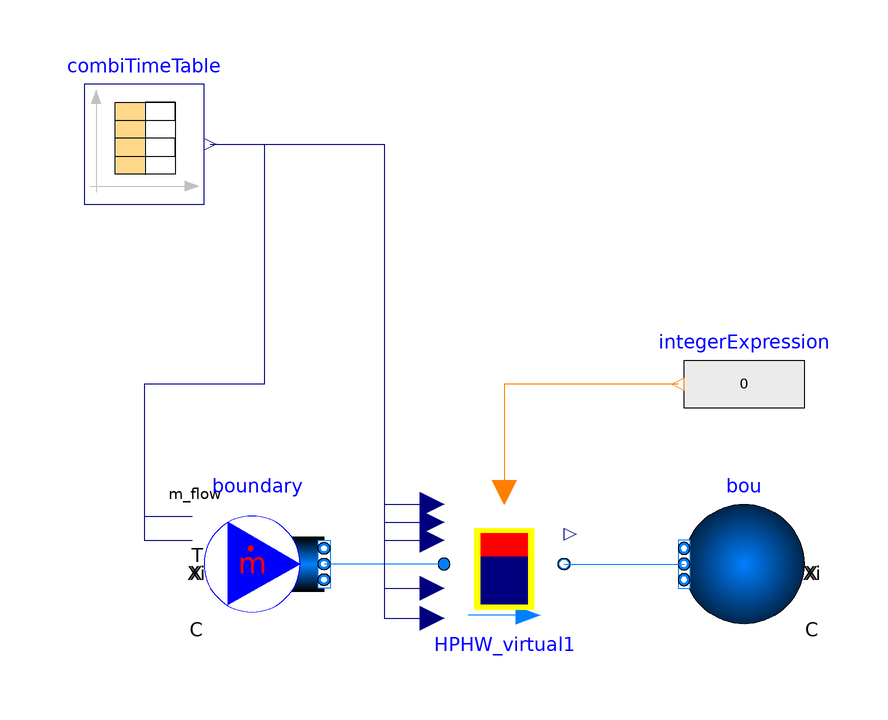

The Modelica model whose source follows is shown above as a component diagram (icons at their Placement, wires along their Line points).

model HPWS_cta_several
    Modelica.Blocks.Sources.CombiTimeTable combiTimeTable(
      tableOnFile=true,
      tableName="tab1",
      fileName="C:/drive/python/HPWHS/input.txt",
      columns={2,3,4,5,6,7,8})
      annotation (Placement(transformation(extent={{-100,80},{-80,100}})));
    Buildings.Fluid.Sources.MassFlowSource_T boundary(
      redeclare package Medium = Buildings.Media.Water,
      use_m_flow_in=true,
      use_T_in=true,
      nPorts=1)
      annotation (Placement(transformation(extent={{-80,10},{-60,30}})));
    Buildings.Fluid.Sources.Boundary_pT bou(redeclare package Medium =
          Buildings.Media.Water, nPorts=1)
      annotation (Placement(transformation(extent={{20,10},{0,30}})));
    HPWH_virtual HPHW_virtual1(
      redeclare package Medium = Buildings.Media.Water,
      m_flow_nominal=1,
      QHeaPum_flow_nominal=1230.9,
      Qres_nominal=3800,
      VTan=0.28,
      hTan=1.3,
      dIns=0.028146574,
      cut_temperature=275.9,
      deadband_hp=13,
      deadband_low_stratification=3.5,
      res_deadband=11.25,
      res_deadband_hpactive=11.25,
      hp_timewindow=300)
      annotation (Placement(transformation(extent={{-40,8},{-20,30}})));
    Modelica.Blocks.Sources.IntegerExpression integerExpression
      annotation (Placement(transformation(extent={{20,40},{0,60}})));
  equation
    connect(combiTimeTable.y[1], boundary.m_flow_in) annotation (Line(points={{-79,90},
            {-70,90},{-70,50},{-90,50},{-90,28},{-82,28}},         color={0,0,
            127}));
    connect(combiTimeTable.y[2], boundary.T_in) annotation (Line(points={{-79,90},
            {-70,90},{-70,50},{-90,50},{-90,24},{-82,24}},   color={0,0,127}));
    connect(HPHW_virtual1.port_a, boundary.ports[1])
      annotation (Line(points={{-40,20},{-60,20}}, color={0,127,255}));
    connect(HPHW_virtual1.port_b, bou.ports[1])
      annotation (Line(points={{-20,20},{0,20}}, color={0,127,255}));
    connect(integerExpression.y, HPHW_virtual1.cta_signal) annotation (Line(
          points={{-1,50},{-30,50},{-30,32}}, color={255,127,0}));
    connect(combiTimeTable.y[3], HPHW_virtual1.Toutside) annotation (Line(
          points={{-79,90},{-50,90},{-50,30},{-42,30}}, color={0,0,127}));
    connect(combiTimeTable.y[7],HPHW_virtual1.Tevap)  annotation (Line(points={
            {-79,90},{-50,90},{-50,27},{-42,27}}, color={0,0,127}));
    connect(combiTimeTable.y[4], HPHW_virtual1.Tset_user) annotation (Line(
          points={{-79,90},{-50,90},{-50,24},{-42,24}}, color={0,0,127}));
    connect(combiTimeTable.y[5], HPHW_virtual1.Tdelta) annotation (Line(points=
            {{-79,90},{-50,90},{-50,16},{-42,16}}, color={0,0,127}));
    connect(combiTimeTable.y[6], HPHW_virtual1.Tambient) annotation (Line(
          points={{-79,90},{-50,90},{-50,11},{-42,11}}, color={0,0,127}));
    annotation (
      Icon(coordinateSystem(preserveAspectRatio=false)),
      Diagram(coordinateSystem(preserveAspectRatio=false)),
      experiment(
        StopTime=50000,
        Interval=15,
        __Dymola_Algorithm="Dassl"));
  end HPWS_cta_several;